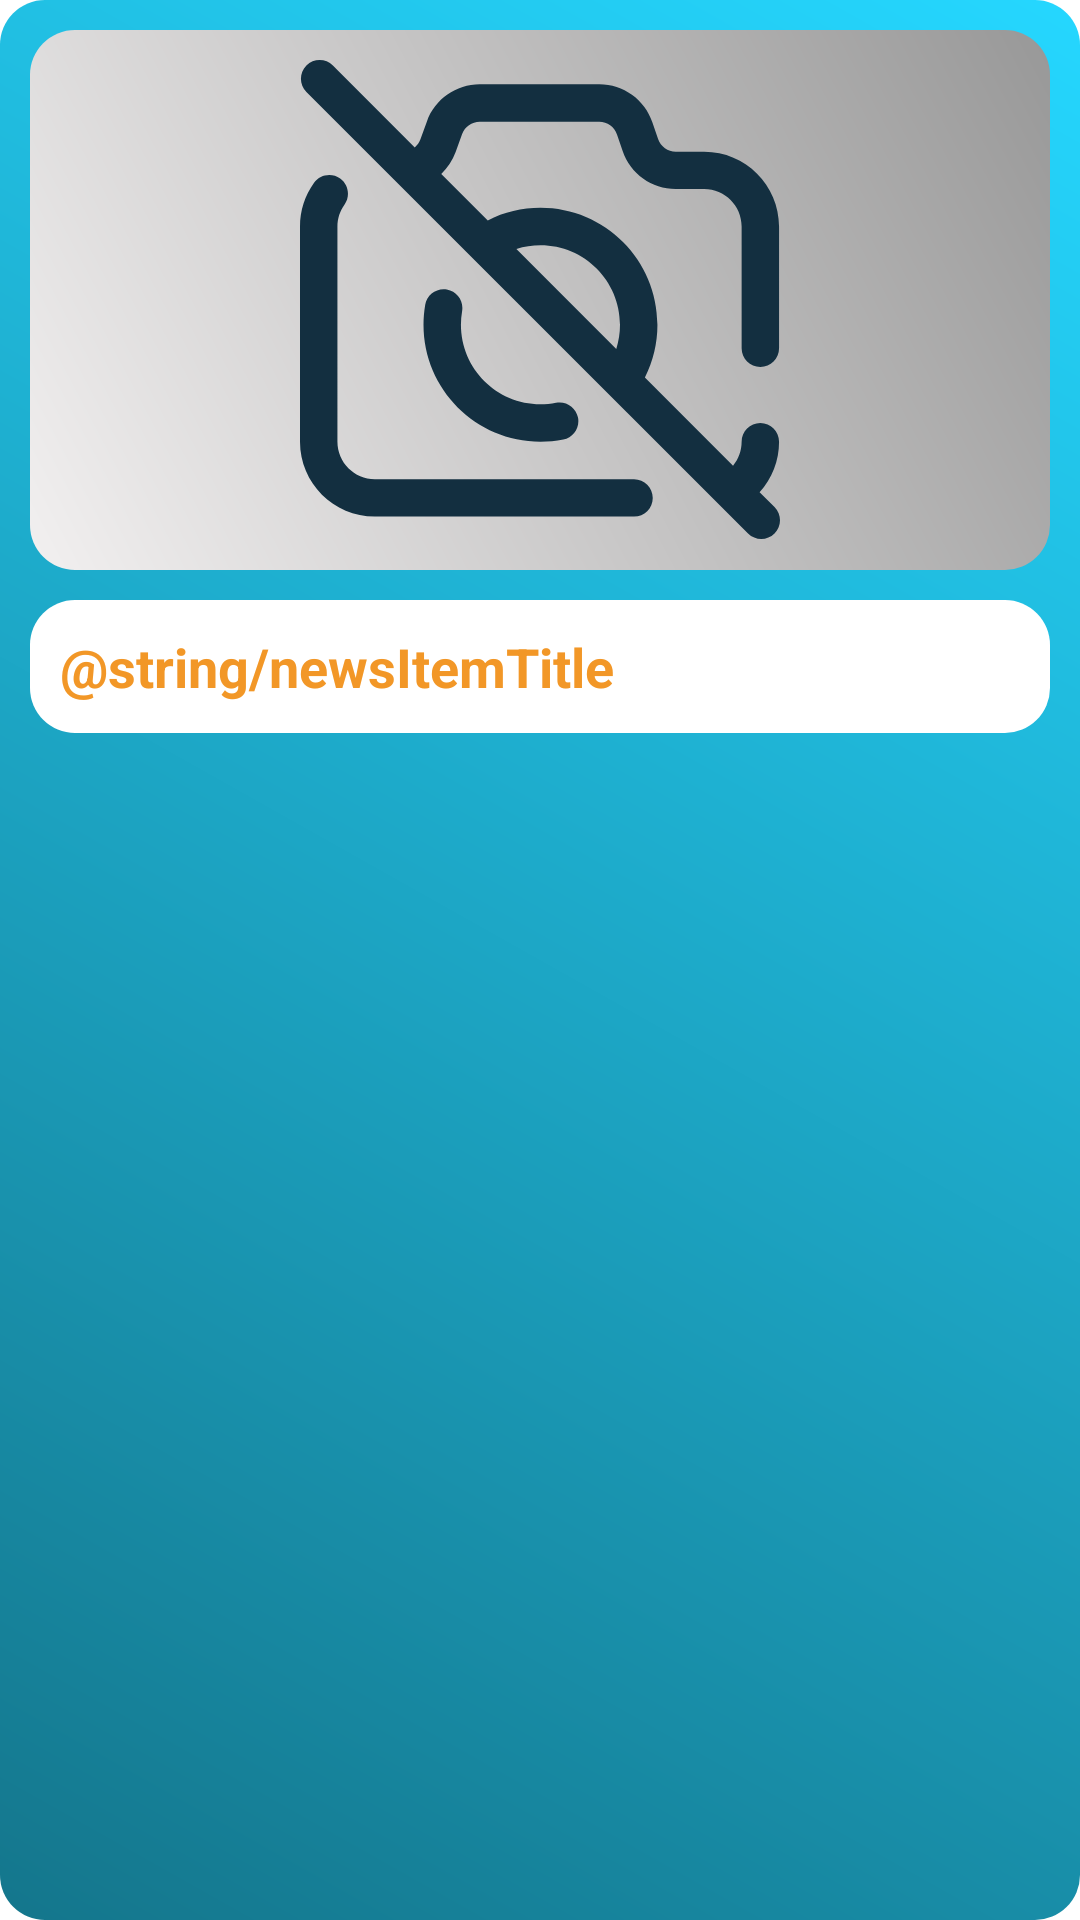

Produce the Android XML layout that renders to this screen, including the resource entries it uses.
<!-- AndroidManifest.xml: application theme Theme.LifeLineTimer -->
<!-- res/layout/news_item.xml -->
<?xml version="1.0" encoding="utf-8"?>
<androidx.constraintlayout.widget.ConstraintLayout xmlns:android="http://schemas.android.com/apk/res/android"
    xmlns:app="http://schemas.android.com/apk/res-auto"
    xmlns:tools="http://schemas.android.com/tools"
    android:id="@+id/newsRawLayout"
    android:layout_width="match_parent"
    android:layout_height="wrap_content"
    android:layout_margin="10dp"
    android:background="@drawable/bg_item">

    <ImageView
        android:id="@+id/newsItemImage"
        android:layout_width="0dp"
        android:layout_height="180dp"
        android:background="@drawable/bg_mainstyle"
        android:src="@drawable/ic_no_photo"
        android:layout_margin="10dp"
        android:padding="10dp"
        android:foregroundGravity="center"
        app:layout_constraintBottom_toBottomOf="parent"
        app:layout_constraintEnd_toEndOf="parent"
        app:layout_constraintHorizontal_bias="0.5"
        app:layout_constraintStart_toStartOf="parent"
        app:layout_constraintTop_toTopOf="parent"
        app:layout_constraintVertical_bias="0.0" />

    <TextView
        android:id="@+id/newsItemTitle"
        android:layout_width="0dp"
        android:layout_height="wrap_content"
        android:background="@drawable/bg_bottomnavigation"
        android:padding="10dp"
        android:text="@string/newsItemTitle"
        android:textColor="@color/theme_yellow"
        android:textSize="18sp"
        android:textStyle="bold"
        android:layout_margin="10dp"
        android:gravity="top"
        app:layout_constraintBottom_toBottomOf="parent"
        app:layout_constraintEnd_toEndOf="parent"
        app:layout_constraintHorizontal_bias="0.0"
        app:layout_constraintStart_toStartOf="parent"
        app:layout_constraintTop_toBottomOf="@+id/newsItemImage"
        app:layout_constraintVertical_bias="0.0" />

</androidx.constraintlayout.widget.ConstraintLayout>
<!-- resources referenced by this layout -->
<resources>
  <color name="theme_yellow">#F29727</color>
  <!-- drawable bg_bottomnavigation (drawable) -->
  <?xml version="1.0" encoding="utf-8"?>
  <shape xmlns:android="http://schemas.android.com/apk/res/android">
      <solid android:color="#fff"/>
      <corners
          android:topLeftRadius="15dp"
          android:topRightRadius="15dp"
          android:bottomLeftRadius="15dp"
          android:bottomRightRadius="15dp"/>
  </shape>
  <!-- drawable bg_item (drawable) -->
  <?xml version="1.0" encoding="utf-8"?>
  <shape xmlns:android="http://schemas.android.com/apk/res/android">
  
   <gradient
          android:startColor="@color/theme_green"
          android:endColor="#25D7FF"
          android:angle="45"/>
  
      <corners
          android:radius="15dp"/>
  </shape>
  <!-- drawable bg_mainstyle (drawable) -->
  <?xml version="1.0" encoding="utf-8"?>
  <shape xmlns:android="http://schemas.android.com/apk/res/android">
  
      <gradient
          android:startColor="@color/theme_whitegray"
          android:endColor="#989898"
          android:angle="45"/>
      <corners
          android:radius="15dp"/>
  </shape>
  <!-- drawable ic_no_photo: vector/xml drawable (drawable, 2358 chars, omitted) -->
  <style name="Theme.LifeLineTimer" parent="Theme.MaterialComponents.DayNight.NoActionBar">
          
          <item name="colorPrimary">@color/theme_yellow</item>
          <item name="colorPrimaryVariant">@color/theme_darkblue</item>
          <item name="colorOnPrimary">@color/white</item>
          
          <item name="android:statusBarColor" tools:targetApi="l">?attr/colorPrimaryVariant</item>
          
      </style>
  <color name="theme_green">#14768C</color>
  <color name="theme_whitegray">#F2F0F0</color>
  <color name="theme_darkblue">#132F40</color>
  <color name="white">#FFFFFFFF</color>
</resources>
